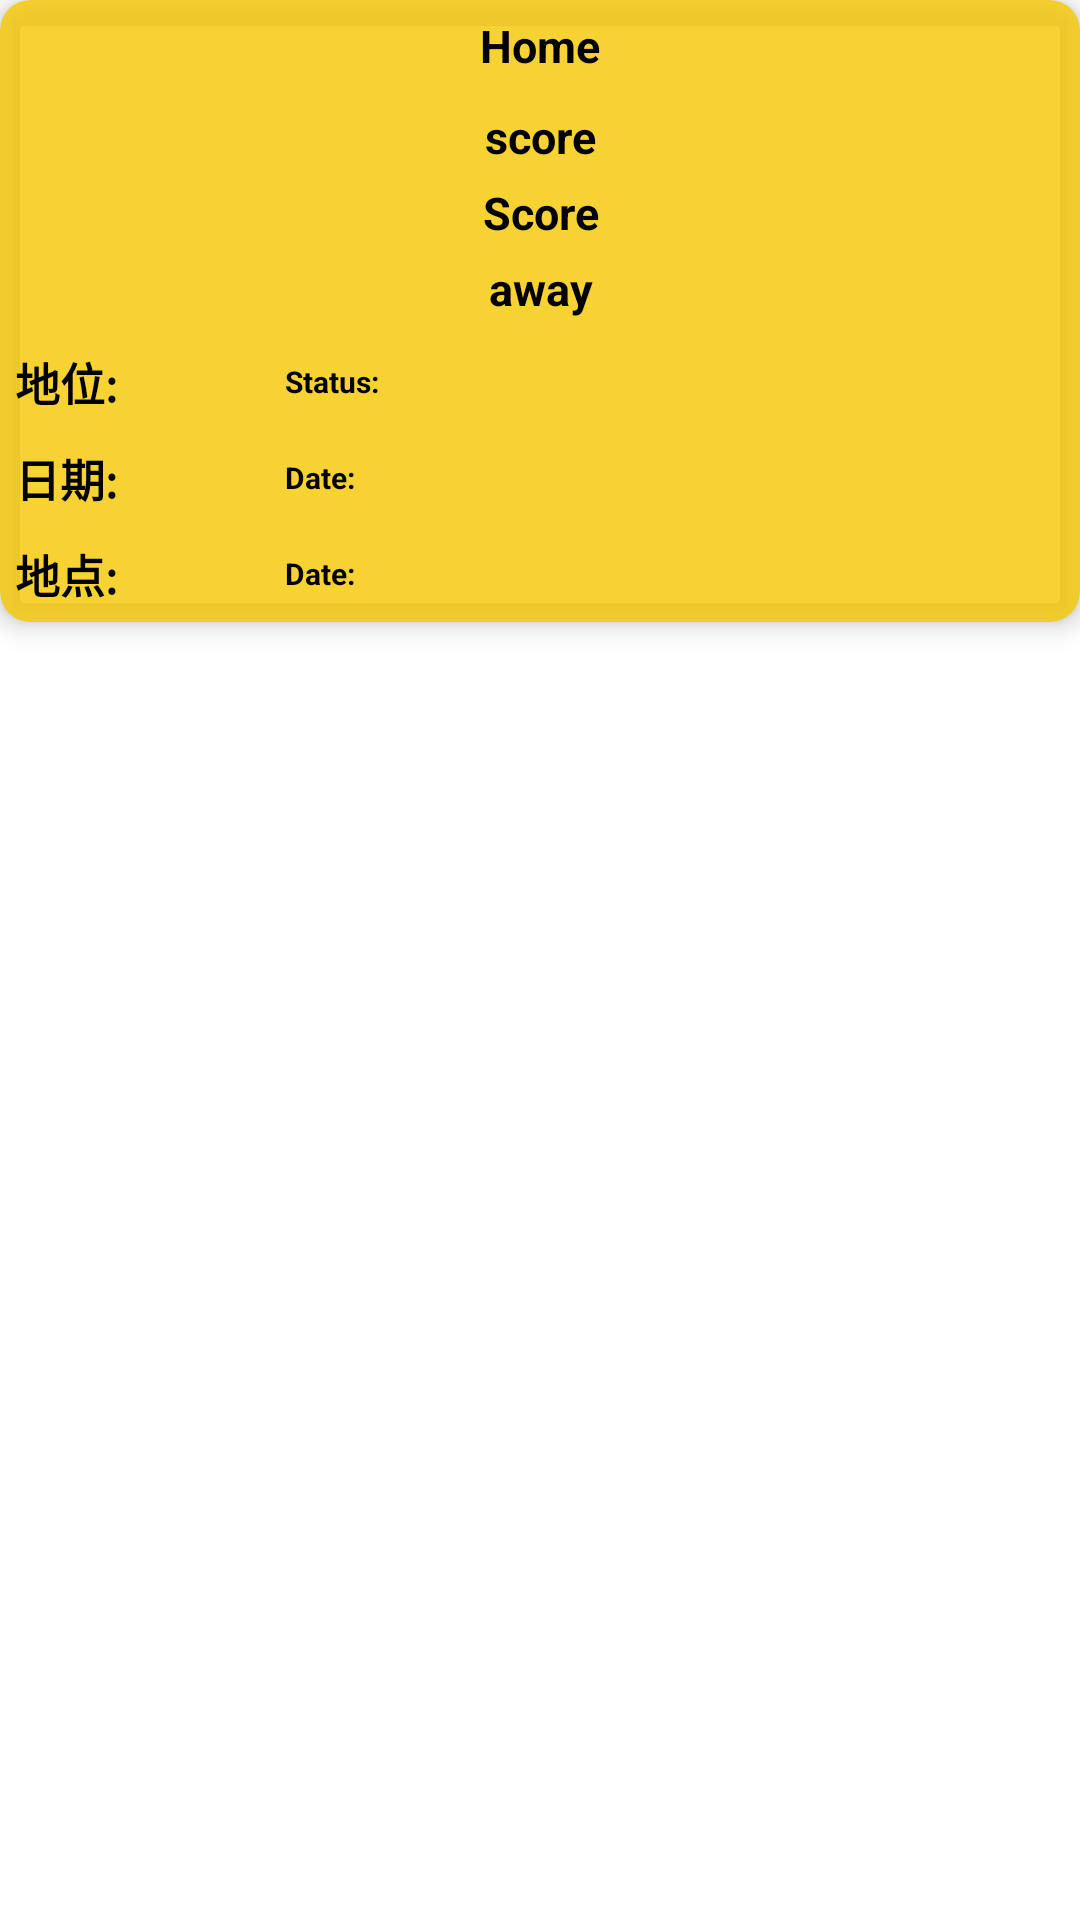

Reconstruct the res/layout file that produces this screen, plus the resources it refers to.
<!-- AndroidManifest.xml: application theme Theme.Ag视讯 -->
<!-- res/layout/matchesdetails.xml -->
<?xml version="1.0" encoding="utf-8"?>
<LinearLayout xmlns:android="http://schemas.android.com/apk/res/android"
    xmlns:app="http://schemas.android.com/apk/res-auto"
    android:layout_width="match_parent"
    xmlns:card_view="http://schemas.android.com/tools"
    android:layout_height="wrap_content"
    xmlns:fresco="http://schemas.android.com/tools"
    android:orientation="vertical">

    <androidx.cardview.widget.CardView
        android:layout_width="match_parent"
        android:layout_height="wrap_content"
        app:cardElevation="5dp"
        card_view:cardUseCompatPadding="true"
        card_view:cardElevation="4dp"
        app:cardBackgroundColor="#CCF5C700"
        app:cardCornerRadius="10dp"
        android:id="@+id/eventcard">

        <LinearLayout
            android:layout_width="match_parent"
            android:layout_height="wrap_content"
            android:orientation="vertical">
            
            
            
            
            
            
            
            
            
            
            
            
            
            <LinearLayout
                android:layout_width="match_parent"
                android:layout_height="wrap_content"
                android:orientation="vertical">
                <TextView
                    android:id="@+id/home"
                    android:text="Home"
                    android:layout_gravity="center"
                    android:layout_width="150dp"
                    android:layout_height="wrap_content"
                    android:layout_margin="5dp"
                    android:textStyle="bold"
                    android:textSize="15sp"
                    android:maxLines="1"
                    android:textColor="#000000"
                    android:gravity="center"
                    />
                <TextView
                    android:id="@+id/homescore"
                    android:text="score"
                    android:layout_gravity="center"
                    android:layout_width="150dp"
                    android:layout_height="wrap_content"
                    android:layout_margin="5dp"
                    android:textStyle="bold"
                    android:textSize="15sp"
                    android:gravity="center"
                    android:textColor="#000000"
                    android:layout_marginBottom="10dp"/>
            </LinearLayout>
            <LinearLayout
                android:layout_width="match_parent"
                android:layout_height="wrap_content"
                android:orientation="vertical">
                <TextView
                    android:id="@+id/awayscore"
                    android:layout_width="150dp"
                    android:layout_height="wrap_content"
                    android:layout_gravity="center"
                    android:gravity="center"
                    android:text="Score"
                    android:textColor="#000000"
                    android:textSize="15sp"
                    android:textStyle="bold" />

                <TextView
                    android:id="@+id/away"
                    android:text="away"
                    android:layout_width="150dp"
                    android:layout_height="wrap_content"
                    android:layout_margin="5dp"
                    android:textStyle="bold"
                    android:textColor="#000000"
                    android:textSize="15sp"
                    android:maxLines="1"
                    android:gravity="center"
                    android:layout_gravity="center" />
            </LinearLayout>
            <LinearLayout
                android:layout_width="match_parent"
                android:layout_height="wrap_content"
                android:orientation="horizontal">
                <TextView
                    android:text="地位: "
                    android:layout_width="80dp"
                    android:layout_height="wrap_content"
                    android:layout_margin="5dp"
                    android:textStyle="bold"
                    android:textColor="#000000"
                    android:textSize="15sp"
                    android:maxLines="1"
                    android:gravity="left"
                    android:layout_gravity="center" />
                <TextView
                    android:id="@+id/status"
                    android:text="Status: "
                    android:layout_width="80dp"
                    android:layout_height="wrap_content"
                    android:layout_margin="5dp"
                    android:textStyle="bold"
                    android:textColor="#000000"
                    android:textSize="10sp"
                    android:maxLines="1"
                    android:gravity="left"
                    android:layout_gravity="center" />
            </LinearLayout>

            <LinearLayout
                android:layout_width="match_parent"
                android:layout_height="wrap_content"
                android:orientation="horizontal">
                <TextView
                    android:text="日期: "
                    android:layout_width="80dp"
                    android:layout_height="wrap_content"
                    android:layout_margin="5dp"
                    android:textStyle="bold"
                    android:textColor="#000000"
                    android:textSize="15sp"
                    android:maxLines="1"
                    android:gravity="left"
                    android:layout_gravity="center" />
                <TextView
                    android:id="@+id/date"
                    android:text="Date: "
                    android:layout_width="80dp"
                    android:layout_height="wrap_content"
                    android:layout_margin="5dp"
                    android:textStyle="bold"
                    android:textColor="#000000"
                    android:textSize="10sp"
                    android:maxLines="1"
                    android:gravity="left"
                    android:layout_gravity="center" />
            </LinearLayout>
            <LinearLayout
                android:layout_width="match_parent"
                android:layout_height="wrap_content"
                android:orientation="horizontal">
                <TextView
                    android:text="地点: "
                    android:layout_width="80dp"
                    android:layout_height="wrap_content"
                    android:layout_margin="5dp"
                    android:textStyle="bold"
                    android:textColor="#000000"
                    android:textSize="15sp"
                    android:maxLines="1"
                    android:gravity="left"
                    android:layout_gravity="center" />
                <TextView
                    android:id="@+id/venue"
                    android:text="Date: "
                    android:layout_width="80dp"
                    android:layout_height="wrap_content"
                    android:layout_margin="5dp"
                    android:textStyle="bold"
                    android:textColor="#000000"
                    android:textSize="10sp"
                    android:maxLines="1"
                    android:gravity="left"
                    android:layout_gravity="center" />
            </LinearLayout>
        </LinearLayout>
    </androidx.cardview.widget.CardView>
</LinearLayout>
<!-- resources referenced by this layout -->
<resources>
  <style name="Theme.Ag视讯" parent="Theme.MaterialComponents.DayNight.NoActionBar">
          
          <item name="colorPrimary">@color/purple_500</item>
          <item name="colorPrimaryVariant">@color/purple_700</item>
          <item name="colorOnPrimary">@color/white</item>
          
          <item name="colorSecondary">@color/teal_200</item>
          <item name="colorSecondaryVariant">@color/teal_700</item>
          <item name="colorOnSecondary">@color/black</item>
          
          <item name="android:statusBarColor" tools:targetApi="l">?attr/colorPrimaryVariant</item>
          
      </style>
  <!-- not gathered from this repository: default colours our renderer supplied (Android Studio template values) -->
  <color name="purple_500">#FF6200EE</color>
  <color name="purple_700">#FF3700B3</color>
  <color name="teal_200">#FF03DAC5</color>
  <color name="teal_700">#FF018786</color>
  <color name="black">#FF000000</color>
  <color name="white">#FFFFFFFF</color>
</resources>
